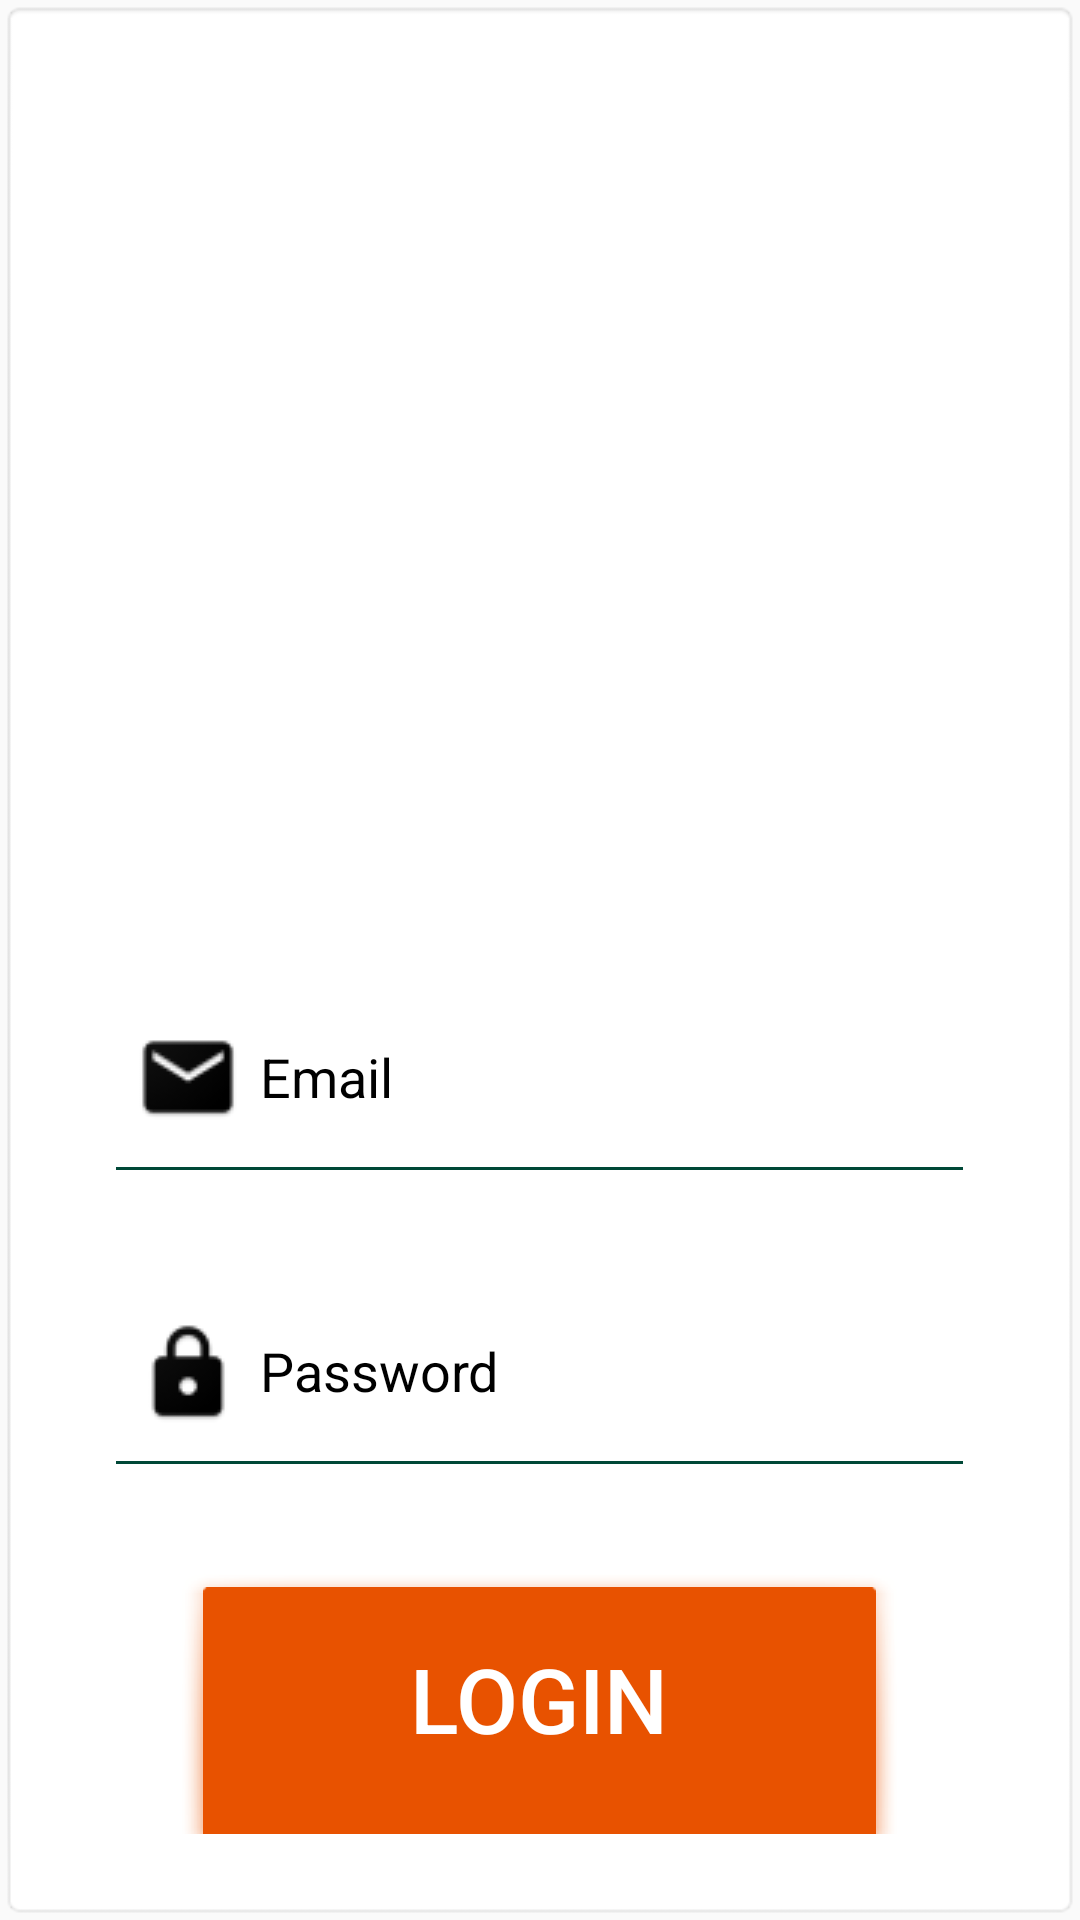

This screen was rendered from an Android layout file. Write that file and the resources it references.
<!-- AndroidManifest.xml: application theme AppTheme -->
<!-- res/layout/login.xml -->
<?xml version="1.0" encoding="utf-8"?>

<LinearLayout xmlns:android="http://schemas.android.com/apk/res/android"
    xmlns:app="http://schemas.android.com/apk/res-auto"
    xmlns:tools="http://schemas.android.com/tools"
    android:layout_width="match_parent"
    android:layout_height="match_parent"
    android:background="@android:drawable/editbox_background"
    android:orientation="vertical"
    android:paddingTop="75dp"
    tools:context=".MainActivity">

    <ImageView
        android:id="@+id/logoImageView"
        android:layout_width="wrap_content"
        android:layout_height="175dp"
        android:layout_gravity="center_horizontal"
        android:layout_marginBottom="75dp"
        android:layout_marginLeft="20dp"
        android:layout_marginRight="20dp"
        android:src="@drawable/book_logo" />


    <EditText
        android:id="@+id/email"
        android:layout_width="fill_parent"
        android:layout_height="wrap_content"
        android:layout_gravity="center"
        android:layout_marginLeft="25dp"
        android:layout_marginRight="25dp"
        android:backgroundTint="@color/green"
        android:cursorVisible="false"
        android:drawableLeft="@drawable/email_icon"
        android:focusedByDefault="false"
        android:hint="Email"
        android:inputType="textWebEmailAddress"
        android:paddingBottom="15dp"
        android:singleLine="true"
        android:textColor="@android:color/black"
        android:textColorHint="@android:color/black" />

    <EditText
        android:id="@+id/password"
        android:layout_width="fill_parent"
        android:layout_height="wrap_content"
        android:layout_gravity="center"
        android:layout_marginLeft="25dp"
        android:layout_marginRight="25dp"
        android:backgroundTint="@color/green"
        android:cursorVisible="false"
        android:drawableLeft="@drawable/password_icon"
        android:focusedByDefault="false"
        android:hint="Password"
        android:inputType="textPassword"
        android:paddingBottom="15dp"
        android:paddingTop="35dp"
        android:singleLine="true"
        android:textColor="@android:color/black"
        android:textColorHint="@android:color/black" />

    <Button
        android:id="@+id/loginButton"
        android:layout_width="match_parent"
        android:layout_height="wrap_content"
        android:layout_marginLeft="50dp"
        android:layout_marginRight="50dp"
        android:layout_marginTop="25dp"
        android:background="?attr/panelBackground"
        android:backgroundTint="@color/orange"
        android:padding="25dp"
        android:text="Login"
        android:textColor="@color/white"
        android:textSize="30dp" />


</LinearLayout>
<!-- resources referenced by this layout -->
<resources>
  <color name="green">#004837</color>
  <color name="orange">#E85200</color>
  <color name="white">#FFF</color>
  <!-- drawable email_icon: png bitmap (drawable, 1173 bytes) -->
  <!-- drawable password_icon: png bitmap (drawable, 1215 bytes) -->
  <style name="AppTheme" parent="Theme.AppCompat.Light">
          
          <item name="colorPrimary">@color/white</item>
          <item name="colorPrimaryDark">@color/green</item>
          <item name="colorAccent">@color/orange</item>
      </style>
</resources>
